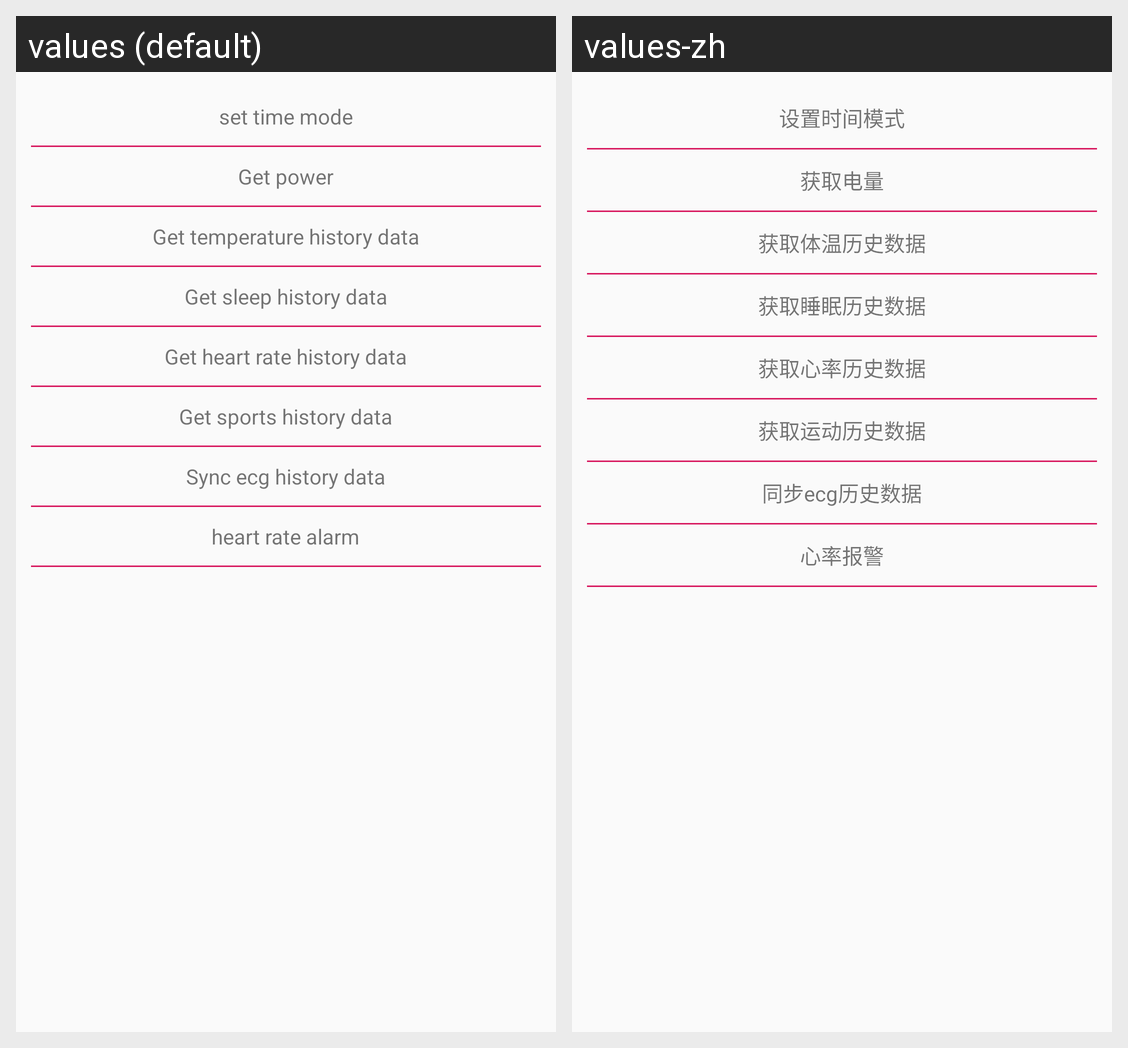

For this localized Android screen grid, give each drawn string resource with its value in every locale shown.
Android screen res/layout/activity_old.xml rendered under 2 locales, left to right: values (default), values-zh. Device: Nexus 5 (rendered at 1080×1920; each locale shown at half size, 540×960, under a caption strip naming it); theme AppTheme.
Strings drawn on this screen, with the default value and each locale's value (text and hints the layout hard-codes, and strings that could not be matched under every locale, appear in the picture but are not listed):

set_time_mode
  values: set time mode
  values-zh: 设置时间模式

get_power
  values: Get power
  values-zh: 获取电量

get_temperature_history_data
  values: Get temperature history data
  values-zh: 获取体温历史数据

get_sleep_history_data
  values: Get sleep history data
  values-zh: 获取睡眠历史数据

get_heart_rate_history_data
  values: Get heart rate history data
  values-zh: 获取心率历史数据

get_sport_history_data
  values: Get sports history data
  values-zh: 获取运动历史数据

get_ecg_history_data
  values: Sync ecg history data
  values-zh: 同步ecg历史数据

heart_rate_alarm
  values: heart rate alarm
  values-zh: 心率报警
